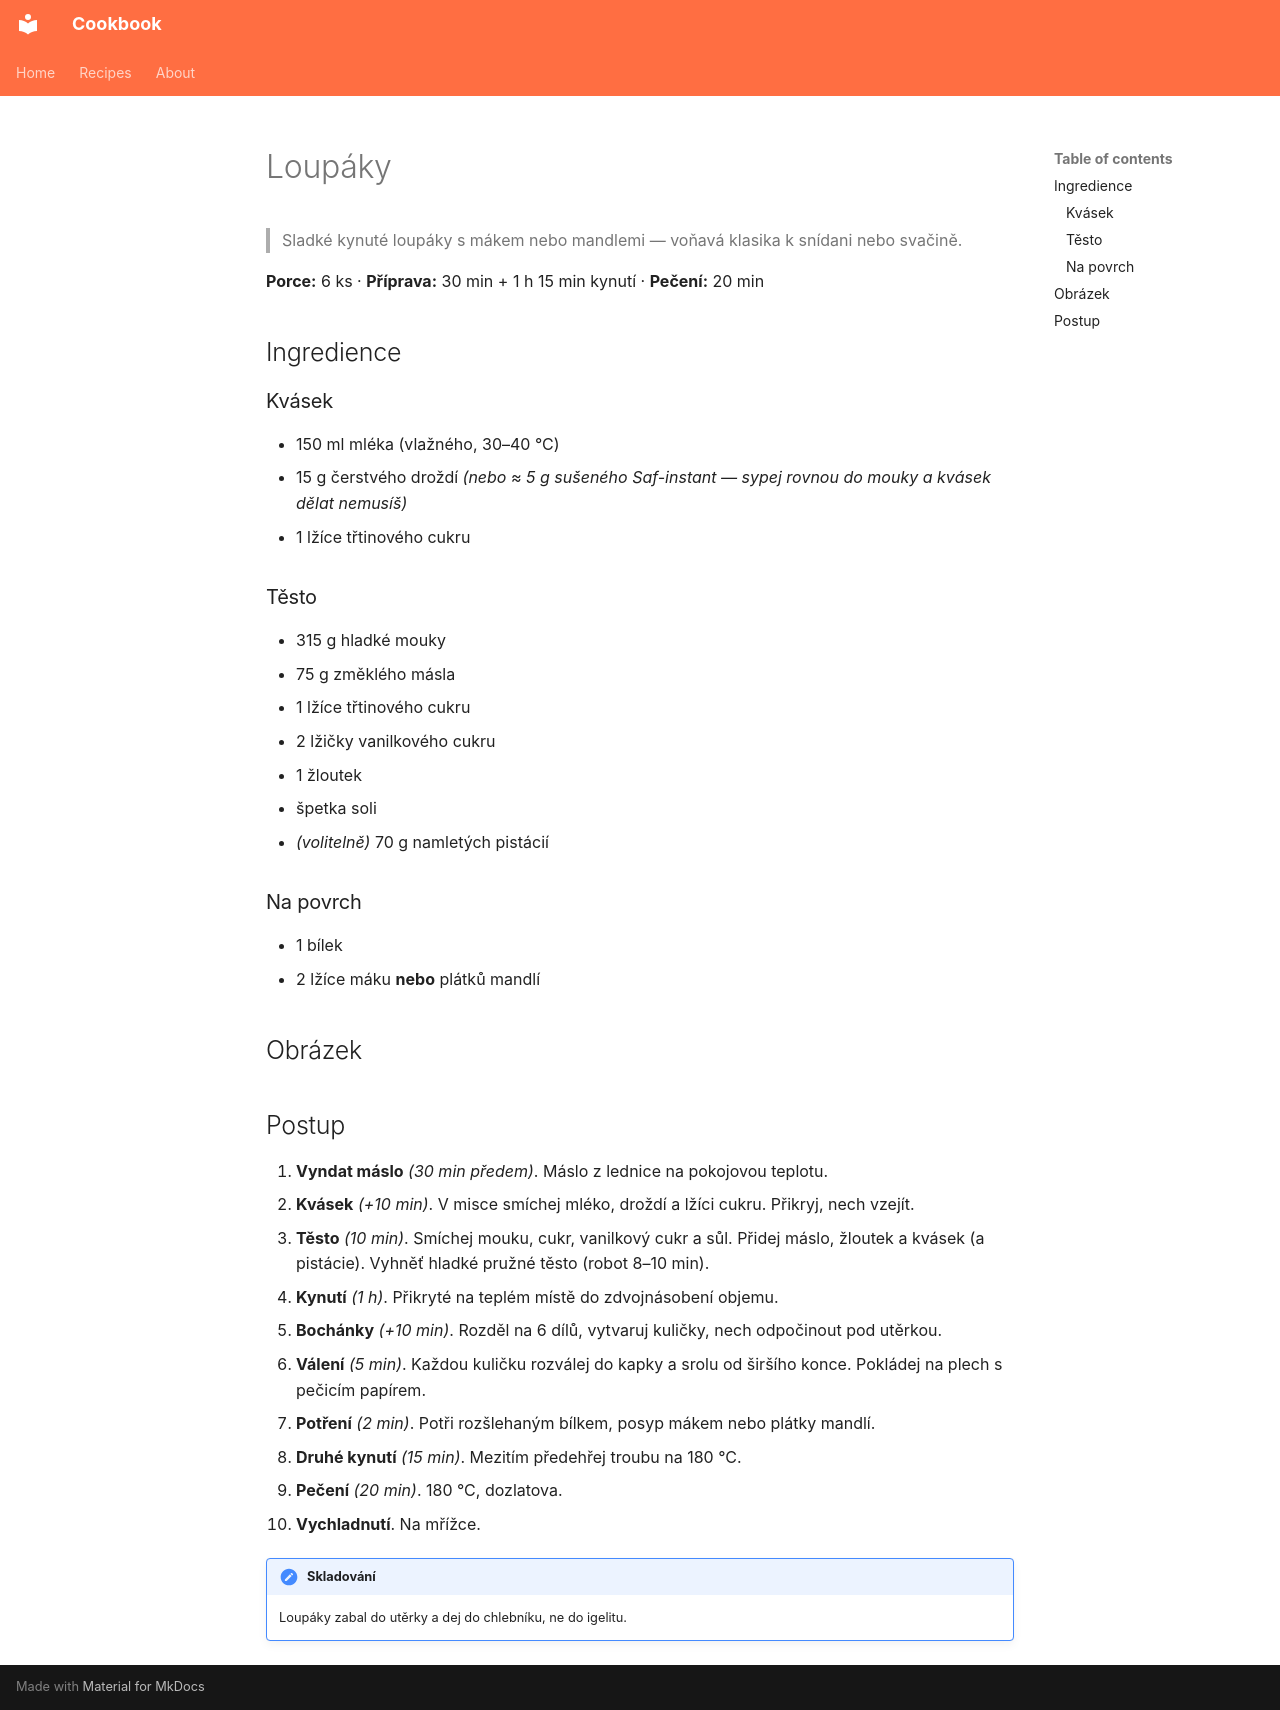

repository: janlegner/cookbook · page: recipes/loupaky.cs/index.html · generator: mkdocs

# Loupáky

> Sladké kynuté loupáky s mákem nebo mandlemi — voňavá klasika k snídani nebo svačině.

**Porce:** 6 ks · **Příprava:** 30 min + 1 h 15 min kynutí · **Pečení:** 20 min

## Ingredience

### Kvásek

- 150 ml mléka (vlažného, 30–40 °C)
- 15 g čerstvého droždí *(nebo ≈ 5 g sušeného Saf-instant — sypej rovnou do mouky a kvásek dělat nemusíš)*
- 1 lžíce třtinového cukru

### Těsto

- 315 g hladké mouky
- 75 g změklého másla
- 1 lžíce třtinového cukru
- 2 lžičky vanilkového cukru
- 1 žloutek
- špetka soli
- *(volitelně)* 70 g namletých pistácií

### Na povrch

- 1 bílek
- 2 lžíce máku **nebo** plátků mandlí

## Obrázek

<!-- ![Loupáky](images/loupaky.jpg) -->

## Postup

1. **Vyndat máslo** *(30 min předem)*. Máslo z lednice na pokojovou teplotu.
2. **Kvásek** *(+10 min)*. V misce smíchej mléko, droždí a lžíci cukru. Přikryj, nech vzejít.
3. **Těsto** *(10 min)*. Smíchej mouku, cukr, vanilkový cukr a sůl. Přidej máslo, žloutek a kvásek (a pistácie). Vyhněť hladké pružné těsto (robot 8–10 min).
4. **Kynutí** *(1 h)*. Přikryté na teplém místě do zdvojnásobení objemu.
5. **Bochánky** *(+10 min)*. Rozděl na 6 dílů, vytvaruj kuličky, nech odpočinout pod utěrkou.
6. **Válení** *(5 min)*. Každou kuličku rozválej do kapky a srolu od širšího konce. Pokládej na plech s pečicím papírem.
7. **Potření** *(2 min)*. Potři rozšlehaným bílkem, posyp mákem nebo plátky mandlí.
8. **Druhé kynutí** *(15 min)*. Mezitím předehřej troubu na 180 °C.
9. **Pečení** *(20 min)*. 180 °C, dozlatova.
10. **Vychladnutí**. Na mřížce.

!!! note "Skladování"
    Loupáky zabal do utěrky a dej do chlebníku, ne do igelitu.
